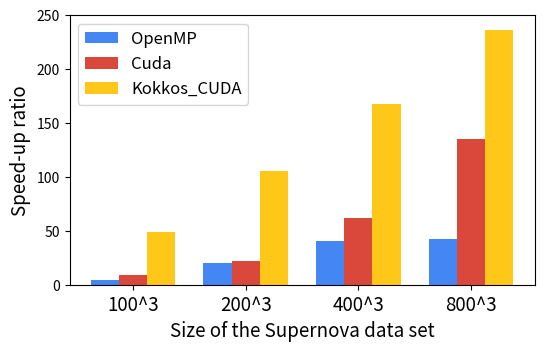

Python code for this plot:

import matplotlib.pyplot as plt

import numpy as np
import random

gblue = '#4486F4'
gred = '#DA483B'
gyellow = '#FFC718'
ggreen = '#1CA45C'

# there are some issues for that figure
# different stages are actually associated with the
# ig uni mg, they are different
# subsampling and computing uncertainy metrics is 1 to 1 relationship

def beetle_results_stages():
    
    # 124*208*208

    fig, ax = plt.subplots(figsize=(6,3.5))
    ax.set_xlabel('Different VTK-m backends', fontsize=13.5)
    ax.set_ylabel('Log(Time(ms))', fontsize=13.5)
    #ax.set_ylim([0,1800])
    ax.set_ylim([0,10])

    N = 4
    ind = np.arange(N)  # the x locations for the groups
    width = 0.2     # the width of the bars
    ax.set_xticks(ind + 2.5*width)
    ax.set_xticklabels(('OpenMP','Cuda','Kokkos_Cuda','Kokkos_Hip'), fontsize=12.8)

    sample_bykey_mean = (21.84766667,25.37676333,74.05266667,49.861)
    sample_bykey_stdev = (0.6148986366,0.2279637709,3.764064868,1.078393713)
    p1 = ax.bar(ind+ width, np.log(sample_bykey_mean),  width, color=[gred]*3, capsize=3, alpha=0.9)


    sample_fixed_mean = (4.135666667,15.63343333,13.832,16.732)
    sample_fixed_std = (0.03700450423,3.723371612,0.1723136675,0.1859758049)
    p2 = ax.bar(ind+ 2*width, np.log(sample_fixed_mean),  width, color=[gblue]*3, capsize=3, alpha=0.9)
    

    unmetrics_mean = (1505.236667,1720.973333,234.0573333,265.2363333)
    unmetrics_std=(2.101816675,22.16536111,3.663056966,0.2283688537)
    p3 = ax.bar(ind+ 3*width, np.log(unmetrics_mean),  width, color=[ggreen]*3, capsize=3, alpha=0.9)
   
    unmetrics_ig_mean = (11.116,18.9803,11.659,1.219)
    unmetrics_ig_std=(0.0240208243,0.009600520819,0.01907878403,0.008544003745)
    p4 = ax.bar(ind+ 4*width, np.log(unmetrics_ig_mean),  width, color=[gyellow]*3, capsize=3, alpha=0.9)
    
    ax.legend(('Subsampling (key)', 'Subsampling (fixed)', 'Metrics (MG_1k)','Metrics (IG)'), loc='upper center', ncol=2, fontsize='large')

    plt.savefig("beetle_results_small.png",bbox_inches='tight')
    plt.savefig("beetle_results_small.pdf",bbox_inches='tight')


    fig, ax = plt.subplots(figsize=(6,3.5))
    ax.set_xlabel('Different VTK-m backends', fontsize=13.5)
    ax.set_ylabel('Log(Time(ms))', fontsize=13.5)
    #ax.set_ylim([0,42000])
    ax.set_ylim([0,14])

    N = 4
    ind = np.arange(N)  # the x locations for the groups
    width = 0.2     # the width of the bars
    ax.set_xticks(ind + 2.5*width)
    ax.set_xticklabels(('OpenMP','Cuda','Kokkos_Cuda','Kokkos_HIP'), fontsize=12.8)

    sample_bykey_mean = (791.5623333,841.0503333,3432.145667,1519.451667)
    sample_bykey_stdev = (12.7493447,4.518449328,27.91769959,5.244509732)
    p1 = ax.bar(ind+ width, np.log(sample_bykey_mean),  width, color=[gred]*3, capsize=3, alpha=0.9)


    sample_fixed_mean = (163.732,384.008,468.912,160.3883333)
    sample_fixed_std = (8.390377763,15.31294848,2.82639187,10.92071867)
    p2 = ax.bar(ind+ 2*width, np.log(sample_fixed_mean),  width, color=[gblue]*3, capsize=3, alpha=0.9)
    
    # mg 
    # if use original value, it should be 0
    # log 1 is 0
    unmetrics_mean = (41385.16667,23676.76667,7748.923333,1)
    unmetrics_std=(20.65098868,71.30822767,25.25309156,1)
    p3 = ax.bar(ind+ 3*width, np.log(unmetrics_mean),  width, color=[ggreen]*3, capsize=3, alpha=0.9)

    unmetrics_ig_mean = (10842.86667,175.0313333,66.485,35.35933333)
    unmetrics_ig_std=(7.622554253,0.4154760322,0.3795009881,0.04701418226)
    p4 = ax.bar(ind+ 4*width, np.log(unmetrics_ig_mean),  width, color=[gyellow]*3, capsize=3, alpha=0.9)
    
    # label the empty position
    # plt.text(3.55, 0.1, "X")

    ax.legend(('Subsampling (key)', 'Subsampling (fixed)', 'Metrics (MG_1k)', 'Metrics (IG)'), loc='upper center', ncol=2, fontsize=11.5)

    plt.savefig("beetle_results_large.png",bbox_inches='tight')
    plt.savefig("beetle_results_large.pdf",bbox_inches='tight')

def wind_reuslts_omp_gpu():

    fig, ax = plt.subplots(figsize=(6,3.5))
    ax.set_xlabel('Number of Monte-Carlo samples', fontsize=13.5)
    ax.set_ylabel('Time(ms)', fontsize=13.5)
    ax.set_ylim([0,3000])

    N = 4
    ind = np.arange(N)  # the x locations for the groups
    width = 0.3      # the width of the bars
    ax.set_xticks(ind + 1.5*width)
    ax.set_xticklabels(('1000','2000','4000','8000'), fontsize=13.5)

    openmp_mean = (342.7656667, 727.5533333,1385.643333,2700.696667)
    openmp_std = (0.0112398102,4.148983289,5.792066413,5.944714739)
    p2 = ax.bar(ind+ width, openmp_mean,  width, color=[gred]*3, capsize=3, yerr=openmp_std, ecolor='grey')


    cuda_mean = (45.57553333,106.6176667,149.0303333,254.9003333)
    cuda_std = (0.07820206732,2.948390126,2.655132075,17.84778937)
    p3 = ax.bar(ind+ 2*width, cuda_mean,  width, color=[gblue]*3, capsize=3, yerr=cuda_std, ecolor='grey')
    
    ax.legend(('OpenMP', 'Cuda'), loc='upper left', ncol=1, fontsize='large')


    plt.savefig("wind_results_omp_gpu.png",bbox_inches='tight')
    plt.savefig("wind_results_omp_gpu.pdf",bbox_inches='tight')    

def strong_scale():
    fig, ax = plt.subplots(figsize=(6,3.5))
    # set titles
    ax.set_xlabel('The number of gpu', fontsize='large')
    ax.set_ylabel('Time(ms)', fontsize='large')
    ax.grid(axis='y')
    ax.set_axisbelow(True)

    ax.set_ylim([6,15])

    # set tick
    N = 6

    plt.xticks(range(N), ['4' , '8', '16', '32', '64', '128'], fontsize='large')
    # set the value of the figure here
    # use the capsize to control the error bar
    v1 = (2587.53,  1395.59 , 800.964 , 461.165, 294.574, 196.13)
    p1 = ax.plot(np.log2(v1), color=gblue, marker='^', label='redsea')    

    v2 = (28773.8, 16329, 8474.02, 5018, 2857.01, 1856.51)
    p2 = ax.plot(np.log2(v2), color=gred, marker='.', label='supernova')    

    ax.legend(ncol=2, fontsize='large')
    
    plt.savefig("strong_scale_redsea_supernova.png",bbox_inches='tight')
    plt.savefig("strong_scale_redsea_supernova.pdf",bbox_inches='tight')


def supernova_vary_datasize():

    fig, ax = plt.subplots(figsize=(6,3.5))
    ax.set_xlabel('Size of the Supernova data set', fontsize=13.5)
    ax.set_ylabel('Speed-up ratio', fontsize=13.5)
    ax.set_ylim([0,250])

    N = 4
    ind = np.arange(N)  # the x locations for the groups
    width = 0.25      # the width of the bars
    ax.set_xticks(ind + 2*width)
    ax.set_xticklabels(('100^3','200^3','400^3','800^3'), fontsize=13.5)

    openmp = (4.245909796,20.17766345,40.27546709,4.23E+01)
    p1 = ax.bar(ind+width, openmp,  width, color=[gblue]*3, capsize=3)

    cuda = (8.895467484,22.41004959,61.45443496,1.35E+02)
    p2 = ax.bar(ind+ 2*width, cuda,  width, color=[gred]*3, capsize=3)
    
    kokkoscuda = (48.96928374,105.6823176,167.917479,2.36E+02)
    p3 = ax.bar(ind+ 3*width, kokkoscuda,  width, color=[gyellow]*3, capsize=3)

    ax.legend(('OpenMP', 'Cuda','Kokkos_CUDA'), loc='upper left', ncol=1, fontsize='large')


    plt.savefig("supernova_vary_datasize.png",bbox_inches='tight')
    plt.savefig("supernova_vary_datasize.pdf",bbox_inches='tight') 

if __name__ == "__main__":
    #beetle_results_stages()
    #wind_reuslts_omp_gpu()
    #strong_scale()
    supernova_vary_datasize()
